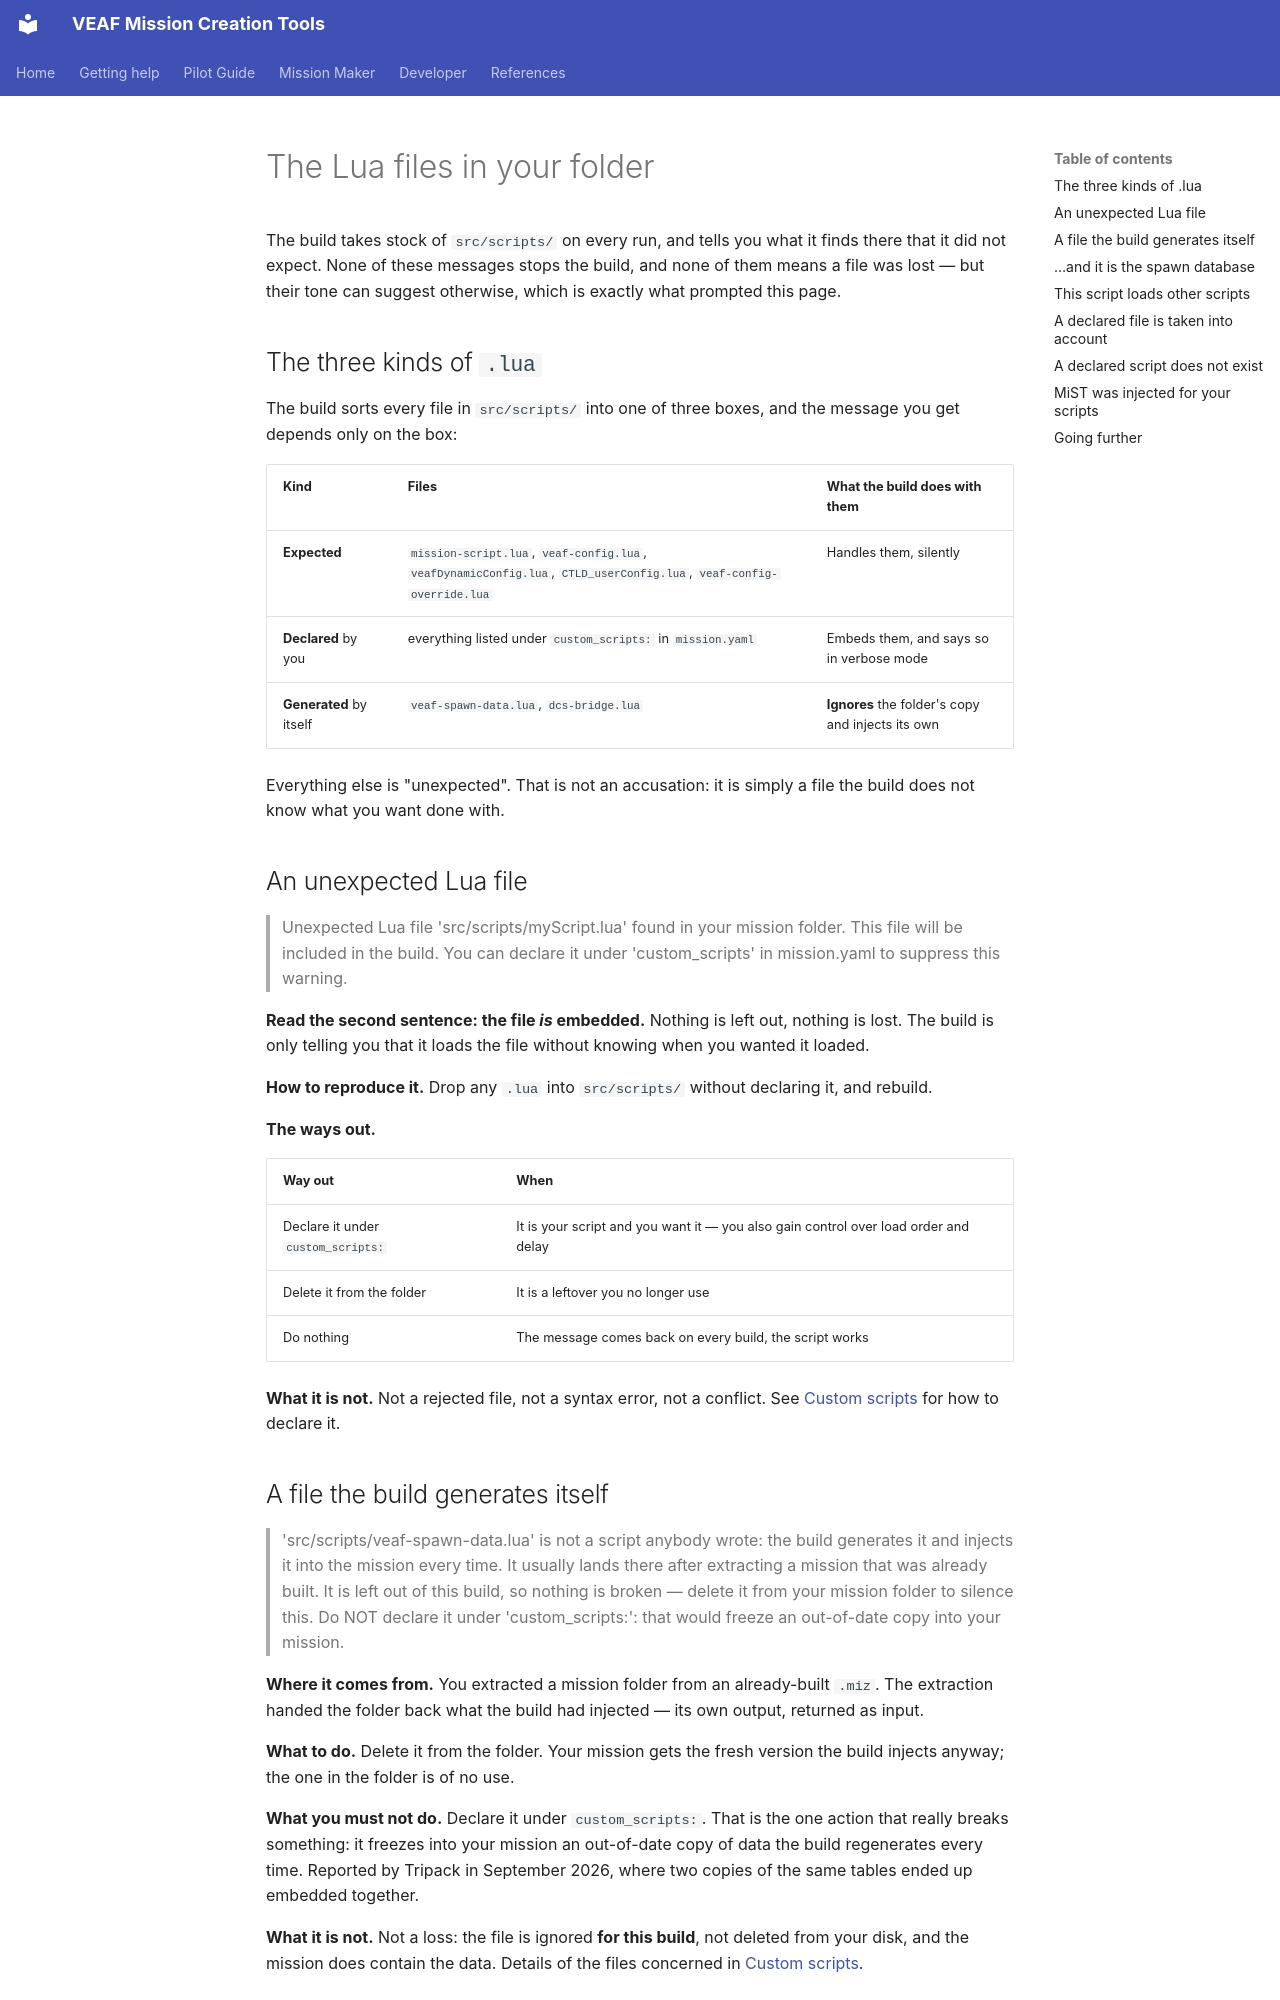

repository: VEAF/VEAF-Mission-Creation-Tools · page: mission-maker/build-messages/lua-files.en/index.html · generator: mkdocs

# The Lua files in your folder

The build takes stock of `src/scripts/` on every run, and tells you what it finds there that it did
not expect. None of these messages stops the build, and none of them means a file was lost — but
their tone can suggest otherwise, which is exactly what prompted this page.

## The three kinds of `.lua` {#three-kinds}

The build sorts every file in `src/scripts/` into one of three boxes, and the message you get
depends only on the box:

| Kind | Files | What the build does with them |
|---|---|---|
| **Expected** | `mission-script.lua`, `veaf-config.lua`, `veafDynamicConfig.lua`, `CTLD_userConfig.lua`, `veaf-config-override.lua` | Handles them, silently |
| **Declared** by you | everything listed under `custom_scripts:` in `mission.yaml` | Embeds them, and says so in verbose mode |
| **Generated** by itself | `veaf-spawn-data.lua`, `dcs-bridge.lua` | **Ignores** the folder's copy and injects its own |

Everything else is "unexpected". That is not an accusation: it is simply a file the build does not
know what you want done with.

## An unexpected Lua file {#builder-unexpected-lua-file}

> Unexpected Lua file 'src/scripts/myScript.lua' found in your mission folder. This file will be
> included in the build. You can declare it under 'custom_scripts' in mission.yaml to suppress this
> warning.

**Read the second sentence: the file *is* embedded.** Nothing is left out, nothing is lost. The
build is only telling you that it loads the file without knowing when you wanted it loaded.

**How to reproduce it.** Drop any `.lua` into `src/scripts/` without declaring it, and rebuild.

**The ways out.**

| Way out | When |
|---|---|
| Declare it under `custom_scripts:` | It is your script and you want it — you also gain control over load order and delay |
| Delete it from the folder | It is a leftover you no longer use |
| Do nothing | The message comes back on every build, the script works |

**What it is not.** Not a rejected file, not a syntax error, not a conflict. See
[Custom scripts](../concepts/custom-scripts.en.md) for how to declare it.

## A file the build generates itself {#builder-generated-artifact-in-sources}

> 'src/scripts/veaf-spawn-data.lua' is not a script anybody wrote: the build generates it and
> injects it into the mission every time. It usually lands there after extracting a mission that
> was already built. It is left out of this build, so nothing is broken — delete it from your
> mission folder to silence this. Do NOT declare it under 'custom_scripts:': that would freeze an
> out-of-date copy into your mission.

**Where it comes from.** You extracted a mission folder from an already-built `.miz`. The
extraction handed the folder back what the build had injected — its own output, returned as input.

**What to do.** Delete it from the folder. Your mission gets the fresh version the build injects
anyway; the one in the folder is of no use.

**What you must not do.** Declare it under `custom_scripts:`. That is the one action that really
breaks something: it freezes into your mission an out-of-date copy of data the build regenerates
every time. Reported by Tripack in September 2026, where two copies of the same tables ended up
embedded together.

**What it is not.** Not a loss: the file is ignored **for this build**, not deleted from your disk,
and the mission does contain the data. Details of the files concerned in
[Custom scripts](../concepts/custom-scripts.en.md#generated-artifacts).
